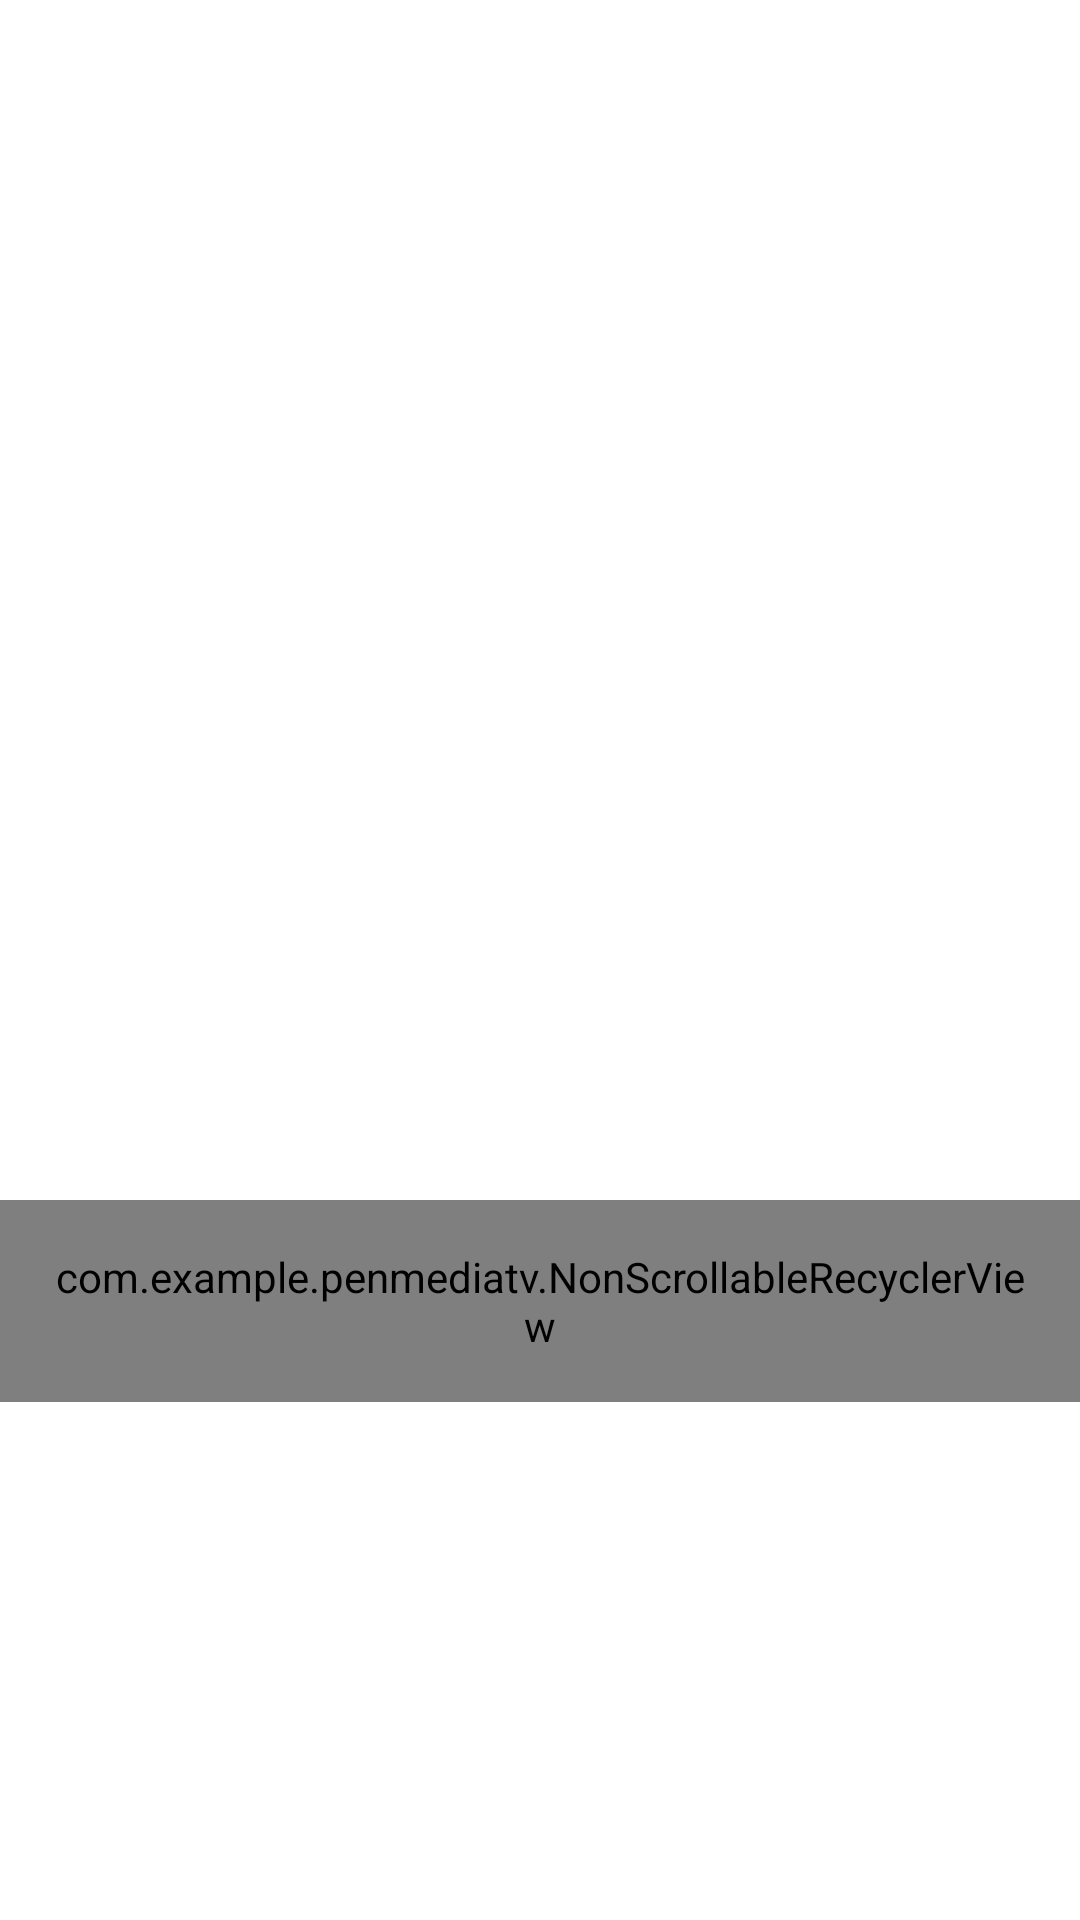

This screen was rendered from an Android layout file. Write that file and the resources it references.
<!-- AndroidManifest.xml: application theme Theme.PenmediaTV -->
<!-- res/layout/fragment_animation.xml -->
<?xml version="1.0" encoding="utf-8"?>
<androidx.constraintlayout.widget.ConstraintLayout xmlns:android="http://schemas.android.com/apk/res/android"
    xmlns:app="http://schemas.android.com/apk/res-auto"
    xmlns:tools="http://schemas.android.com/tools"
    android:layout_width="match_parent"
    android:layout_height="match_parent"
    tools:context=".AnimationFragment">

    <ScrollView
        android:id="@+id/scrollView"
        android:layout_width="match_parent"
        android:layout_height="match_parent"
        android:orientation="vertical"
        app:layout_constraintBottom_toBottomOf="parent"
        app:layout_constraintEnd_toEndOf="parent"
        app:layout_constraintStart_toStartOf="parent"
        app:layout_constraintTop_toTopOf="parent">

        <LinearLayout
            android:layout_width="match_parent"
            android:layout_height="match_parent"
            android:orientation="vertical">

            <androidx.constraintlayout.widget.ConstraintLayout
                android:id="@+id/vpm_animation"
                android:layout_width="match_parent"
                android:layout_height="400dp"
                android:focusable="true"
                android:focusableInTouchMode="true"
                android:orientation="vertical">

                <androidx.viewpager2.widget.ViewPager2
                    android:id="@+id/viewPager"
                    android:layout_width="match_parent"
                    android:layout_height="match_parent" />

                <LinearLayout
                    android:id="@+id/indicatorLayout"
                    android:layout_width="match_parent"
                    android:layout_height="5dp"
                    android:layout_marginBottom="10dp"
                    android:gravity="center"
                    android:orientation="horizontal"
                    app:layout_constraintBottom_toBottomOf="@id/viewPager" />
            </androidx.constraintlayout.widget.ConstraintLayout>

            <com.example.penmediatv.NonScrollableRecyclerView
                android:id="@+id/recycler_view"
                android:layout_width="match_parent"
                android:layout_height="wrap_content"
                android:padding="16dp"
                app:spanCount="4" />
        </LinearLayout>
    </ScrollView>
</androidx.constraintlayout.widget.ConstraintLayout>
<!-- resources referenced by this layout -->
<resources>
  <style name="Theme.PenmediaTV" parent="Theme.MaterialComponents.Light.NoActionBar" />
</resources>
